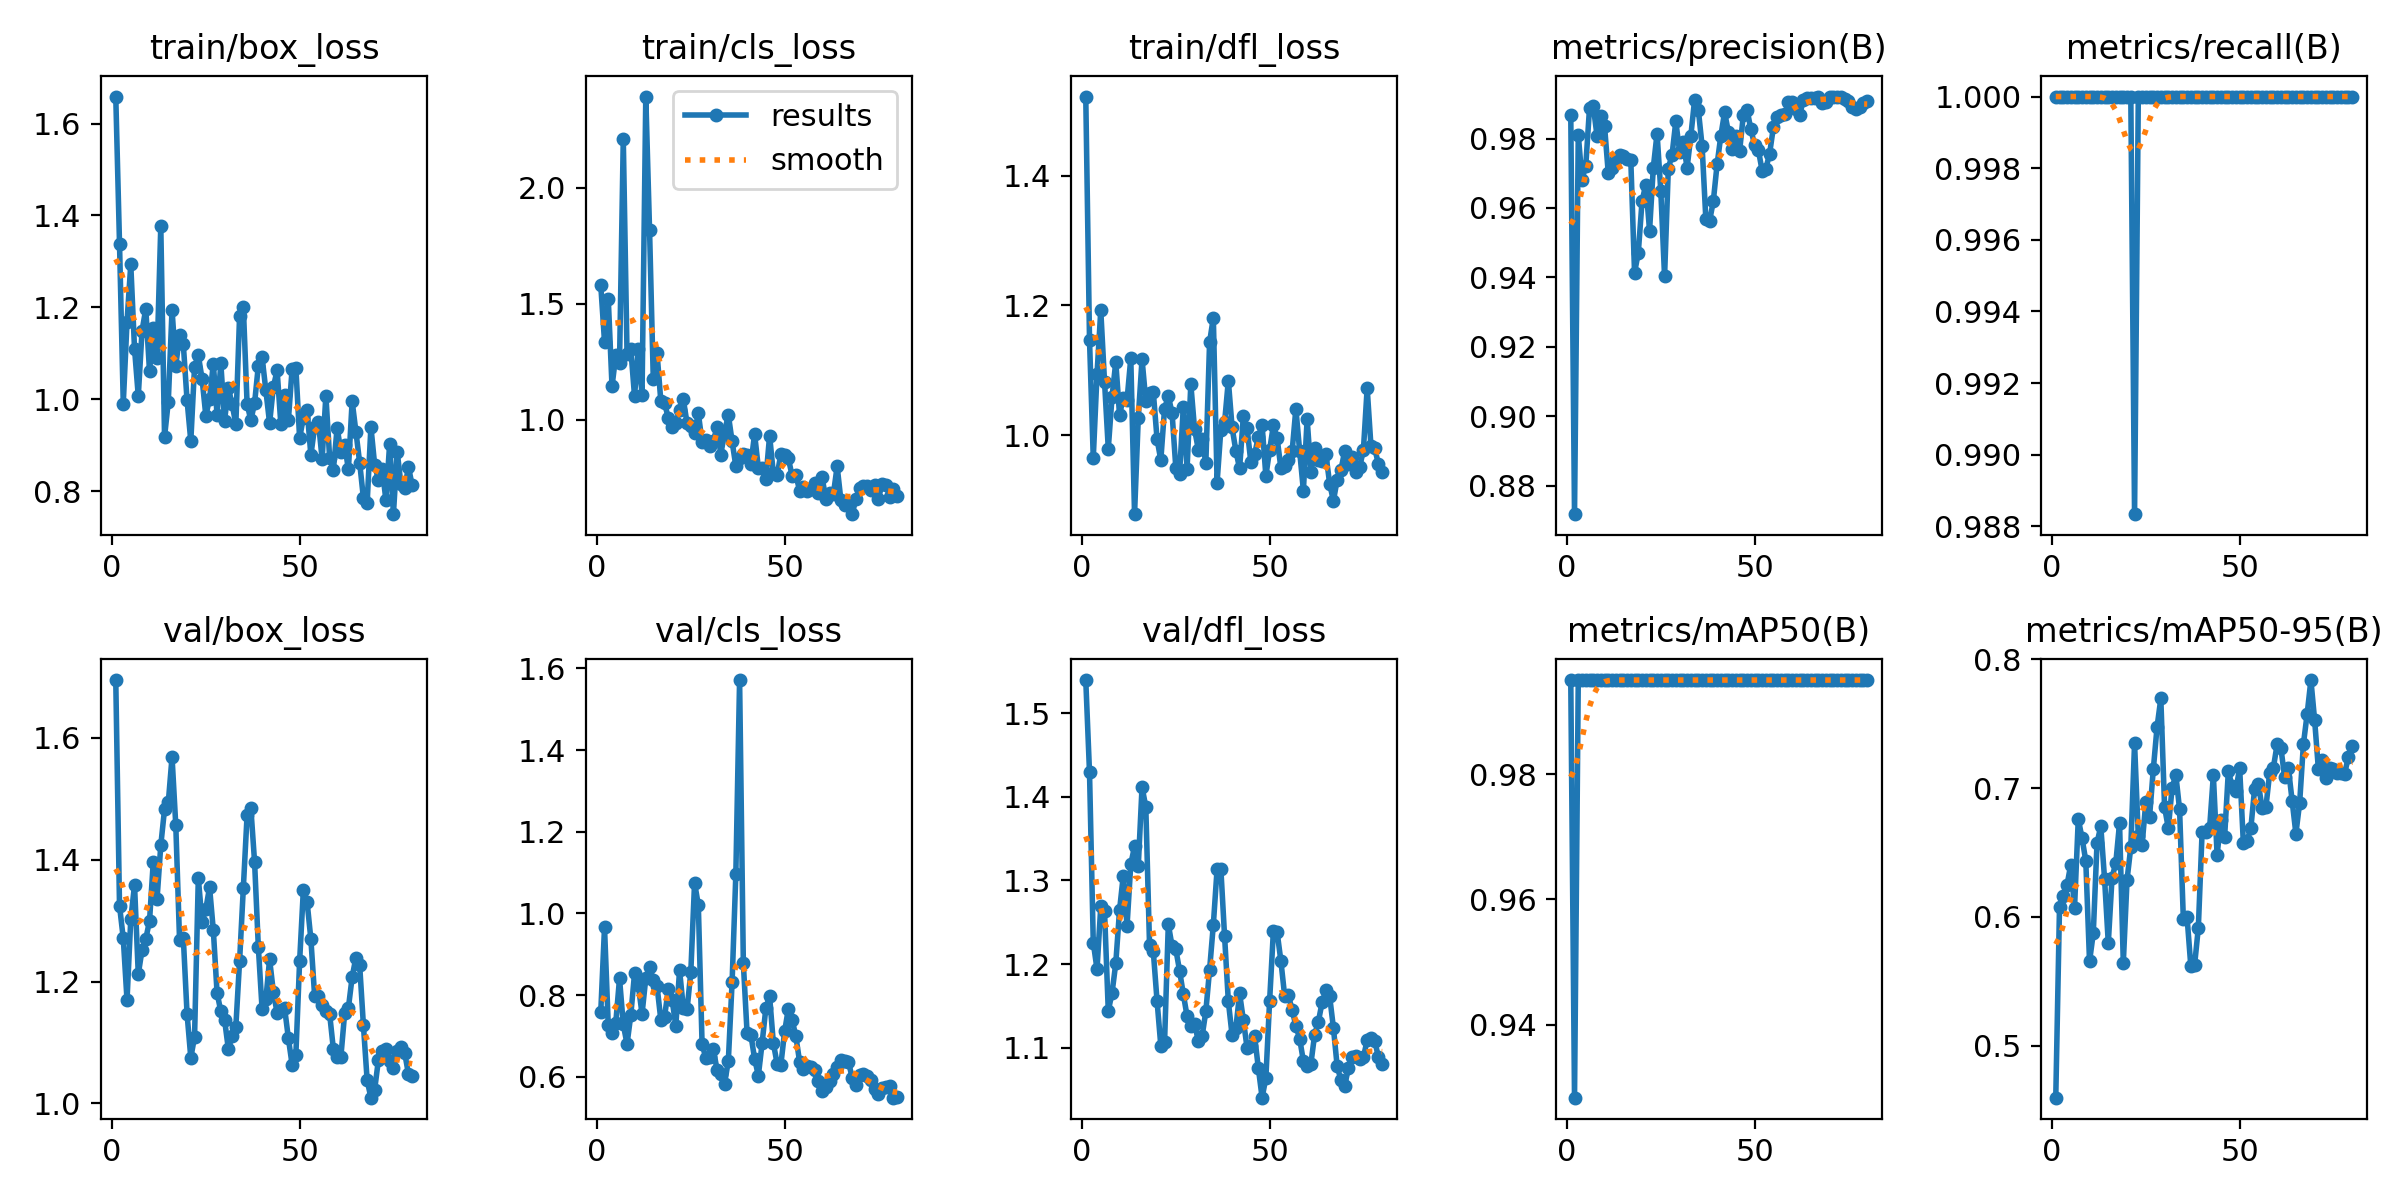

Source data for this figure (header and first rows):
epoch, time, train/box_loss, train/cls_loss, train/dfl_loss, metrics/precision(B), metrics/recall(B), metrics/mAP50(B), metrics/mAP50-95(B), val/box_loss, val/cls_loss, val/dfl_loss, lr/pg0, lr/pg1, lr/pg2
1, 4.934, 1.659, 1.58, 1.523, 0.9869, 1, 0.995, 0.4595, 1.695, 0.7588, 1.539, 8.574e-05, 8.574e-05, 8.574e-05
2, 7.13, 1.339, 1.336, 1.147, 0.8718, 1, 0.9283, 0.6078, 1.325, 0.9658, 1.429, 0.0001835, 0.0001835, 0.0001835
3, 9.076, 0.9907, 1.52, 0.9645, 0.9811, 1, 0.995, 0.616, 1.271, 0.7262, 1.226, 0.0002787, 0.0002787, 0.0002787
4, 10.93, 1.169, 1.144, 1.094, 0.9682, 1, 0.995, 0.6246, 1.17, 0.7065, 1.194, 0.0003715, 0.0003715, 0.0003715
5, 12.79, 1.293, 1.277, 1.192, 0.9722, 1, 0.995, 0.6405, 1.302, 0.7323, 1.269, 0.0004618, 0.0004618, 0.0004618
6, 14.65, 1.11, 1.246, 1.083, 0.9889, 1, 0.995, 0.6068, 1.359, 0.841, 1.263, 0.0005496, 0.0005496, 0.0005496
7, 16.52, 1.007, 2.21, 0.979, 0.9893, 1, 0.995, 0.676, 1.212, 0.7284, 1.144, 0.000635, 0.000635, 0.000635
8, 18.4, 1.149, 1.285, 1.059, 0.9808, 1, 0.995, 0.6611, 1.252, 0.6803, 1.166, 0.0007179, 0.0007179, 0.0007179
9, 20.24, 1.197, 1.306, 1.113, 0.9864, 1, 0.995, 0.6435, 1.27, 0.7508, 1.201, 0.0007983, 0.0007983, 0.0007983
10, 22.05, 1.061, 1.102, 1.031, 0.9837, 1, 0.995, 0.5653, 1.3, 0.8531, 1.264, 0.0008762, 0.0008762, 0.0008762
11, 23.86, 1.156, 1.304, 1.058, 0.9699, 1, 0.995, 0.5872, 1.397, 0.8247, 1.306, 0.0009516, 0.0009516, 0.0009516
12, 25.71, 1.09, 1.107, 1.054, 0.9714, 1, 0.995, 0.6573, 1.335, 0.7541, 1.246, 0.001025, 0.001025, 0.001025
13, 27.52, 1.377, 2.392, 1.119, 0.9741, 1, 0.995, 0.6703, 1.424, 0.8417, 1.319, 0.001095, 0.001095, 0.001095
14, 29.38, 0.918, 1.818, 0.8778, 0.9754, 1, 0.995, 0.6297, 1.483, 0.8699, 1.341, 0.001163, 0.001163, 0.001163
15, 31.2, 0.9948, 1.173, 1.027, 0.9748, 1, 0.995, 0.5796, 1.494, 0.8362, 1.318, 0.001181, 0.001181, 0.001181
16, 33.03, 1.195, 1.287, 1.117, 0.9741, 1, 0.995, 0.6304, 1.569, 0.822, 1.412, 0.001164, 0.001164, 0.001164
17, 34.78, 1.073, 1.082, 1.053, 0.9739, 1, 0.995, 0.6419, 1.456, 0.7403, 1.388, 0.001146, 0.001146, 0.001146
18, 36.54, 1.139, 1.071, 1.065, 0.9413, 1, 0.995, 0.6726, 1.268, 0.7472, 1.222, 0.001128, 0.001128, 0.001128
19, 38.28, 1.12, 1.008, 1.067, 0.9471, 1, 0.995, 0.5642, 1.272, 0.814, 1.215, 0.001111, 0.001111, 0.001111
20, 40.04, 0.9978, 0.9686, 0.9936, 0.962, 1, 0.995, 0.6288, 1.147, 0.7893, 1.156, 0.001093, 0.001093, 0.001093
21, 41.77, 0.909, 0.9842, 0.9612, 0.9667, 1, 0.995, 0.6541, 1.075, 0.7251, 1.103, 0.001075, 0.001075, 0.001075
22, 43.64, 1.071, 1.042, 1.041, 0.9535, 0.9883, 0.995, 0.7347, 1.109, 0.8608, 1.107, 0.001058, 0.001058, 0.001058
23, 45.45, 1.096, 1.088, 1.06, 0.9716, 1, 0.995, 0.6625, 1.37, 0.7695, 1.248, 0.00104, 0.00104, 0.00104
24, 47.2, 1.045, 0.9842, 1.034, 0.9815, 1, 0.995, 0.6557, 1.298, 0.765, 1.222, 0.001022, 0.001022, 0.001022
25, 48.98, 0.9644, 0.9748, 0.9495, 0.9648, 1, 0.995, 0.6889, 1.319, 0.8567, 1.218, 0.001005, 0.001005, 0.001005
26, 50.79, 1, 0.9444, 0.9398, 0.9403, 1, 0.995, 0.6778, 1.355, 1.075, 1.192, 0.0009869, 0.0009869, 0.0009869
27, 52.59, 1.077, 1.028, 1.044, 0.9714, 1, 0.995, 0.7146, 1.284, 1.021, 1.164, 0.0009692, 0.0009692, 0.0009692
28, 54.36, 0.9666, 0.9043, 0.9481, 0.9754, 1, 0.995, 0.7474, 1.182, 0.6806, 1.138, 0.0009515, 0.0009515, 0.0009515
29, 56.13, 1.078, 0.912, 1.079, 0.9849, 1, 0.995, 0.7695, 1.151, 0.646, 1.126, 0.0009339, 0.0009339, 0.0009339
30, 57.95, 0.953, 0.8861, 1.009, 0.9762, 1, 0.995, 0.6851, 1.137, 0.6475, 1.129, 0.0009162, 0.0009162, 0.0009162
31, 59.75, 1.025, 0.9071, 0.9775, 0.9789, 1, 0.995, 0.6688, 1.09, 0.6675, 1.108, 0.0008985, 0.0008985, 0.0008985
32, 61.49, 0.9896, 0.9704, 0.9941, 0.9716, 1, 0.995, 0.7, 1.11, 0.6169, 1.114, 0.0008808, 0.0008808, 0.0008808
33, 63.24, 0.9456, 0.85, 0.9561, 0.9808, 1, 0.995, 0.7102, 1.126, 0.6075, 1.144, 0.0008631, 0.0008631, 0.0008631
34, 65.03, 1.182, 0.9467, 1.143, 0.9911, 1, 0.995, 0.6834, 1.234, 0.5835, 1.193, 0.0008454, 0.0008454, 0.0008454
35, 66.93, 1.201, 1.021, 1.181, 0.9883, 1, 0.995, 0.5984, 1.354, 0.6393, 1.247, 0.0008277, 0.0008277, 0.0008277
36, 68.46, 0.9901, 0.907, 0.9266, 0.9779, 1, 0.995, 0.5995, 1.473, 0.8314, 1.314, 0.0008101, 0.0008101, 0.0008101
37, 69.99, 0.9542, 0.7998, 1.008, 0.9569, 1, 0.995, 0.5614, 1.485, 1.096, 1.314, 0.0007924, 0.0007924, 0.0007924
38, 71.54, 0.9917, 0.8365, 1.02, 0.9562, 1, 0.995, 0.5625, 1.396, 1.572, 1.233, 0.0007747, 0.0007747, 0.0007747
39, 73.44, 1.073, 0.854, 1.084, 0.962, 1, 0.995, 0.5916, 1.257, 0.8781, 1.156, 0.000757, 0.000757, 0.000757
40, 75.36, 1.091, 0.8471, 1.012, 0.9726, 1, 0.995, 0.6656, 1.155, 0.7063, 1.115, 0.0007393, 0.0007393, 0.0007393
41, 77.22, 1.019, 0.8076, 0.9757, 0.9808, 1, 0.995, 0.6655, 1.171, 0.7033, 1.123, 0.0007216, 0.0007216, 0.0007216
42, 79.16, 0.948, 0.9383, 0.9484, 0.9876, 1, 0.995, 0.6688, 1.237, 0.6443, 1.165, 0.000704, 0.000704, 0.000704
43, 81.06, 1.026, 0.7925, 1.029, 0.982, 1, 0.995, 0.7099, 1.183, 0.6029, 1.133, 0.0006863, 0.0006863, 0.0006863
44, 82.93, 1.063, 0.7908, 1.01, 0.977, 1, 0.995, 0.6481, 1.149, 0.6825, 1.1, 0.0006686, 0.0006686, 0.0006686
45, 84.77, 0.9455, 0.7461, 0.9578, 0.9808, 1, 0.995, 0.675, 1.153, 0.7681, 1.102, 0.0006509, 0.0006509, 0.0006509
46, 86.65, 1.009, 0.931, 0.9701, 0.9764, 1, 0.995, 0.6619, 1.157, 0.7968, 1.114, 0.0006332, 0.0006332, 0.0006332
47, 88.41, 0.9542, 0.7685, 0.9976, 0.9868, 1, 0.995, 0.7133, 1.107, 0.6827, 1.076, 0.0006155, 0.0006155, 0.0006155
48, 90.25, 1.066, 0.7603, 1.015, 0.9882, 1, 0.995, 0.7013, 1.064, 0.6323, 1.041, 0.0005979, 0.0005979, 0.0005979
49, 92.06, 1.069, 0.8524, 0.9368, 0.9826, 1, 0.995, 0.6979, 1.08, 0.6297, 1.064, 0.0005802, 0.0005802, 0.0005802
50, 93.91, 0.9152, 0.8483, 0.9769, 0.9782, 1, 0.995, 0.7159, 1.233, 0.7111, 1.156, 0.0005625, 0.0005625, 0.0005625
51, 95.7, 0.9603, 0.833, 1.015, 0.9767, 1, 0.995, 0.6572, 1.351, 0.7671, 1.239, 0.0005448, 0.0005448, 0.0005448
52, 97.55, 0.9773, 0.7585, 0.995, 0.9708, 1, 0.995, 0.659, 1.33, 0.7398, 1.238, 0.0005271, 0.0005271, 0.0005271
53, 99.36, 0.8781, 0.7626, 0.9492, 0.9713, 1, 0.995, 0.669, 1.27, 0.699, 1.204, 0.0005094, 0.0005094, 0.0005094
54, 101.2, 0.9395, 0.6939, 0.9522, 0.9757, 1, 0.995, 0.6996, 1.177, 0.6366, 1.163, 0.0004918, 0.0004918, 0.0004918
55, 103, 0.9514, 0.7086, 0.9621, 0.9832, 1, 0.995, 0.7032, 1.177, 0.6185, 1.163, 0.0004741, 0.0004741, 0.0004741
56, 104.8, 0.8696, 0.6939, 0.9747, 0.9862, 1, 0.995, 0.6844, 1.162, 0.6264, 1.145, 0.0004564, 0.0004564, 0.0004564
57, 106.6, 1.008, 0.6995, 1.041, 0.9868, 1, 0.995, 0.685, 1.153, 0.6246, 1.126, 0.0004387, 0.0004387, 0.0004387
58, 108.3, 0.8723, 0.7272, 0.9756, 0.9869, 1, 0.995, 0.7114, 1.147, 0.6161, 1.111, 0.000421, 0.000421, 0.000421
59, 110.1, 0.8467, 0.6838, 0.9141, 0.9905, 1, 0.995, 0.7158, 1.089, 0.5891, 1.084, 0.0004033, 0.0004033, 0.0004033
60, 112, 0.9383, 0.751, 1.025, 0.9905, 1, 0.995, 0.734, 1.077, 0.5657, 1.078, 0.0003857, 0.0003857, 0.0003857
... 20 more rows
